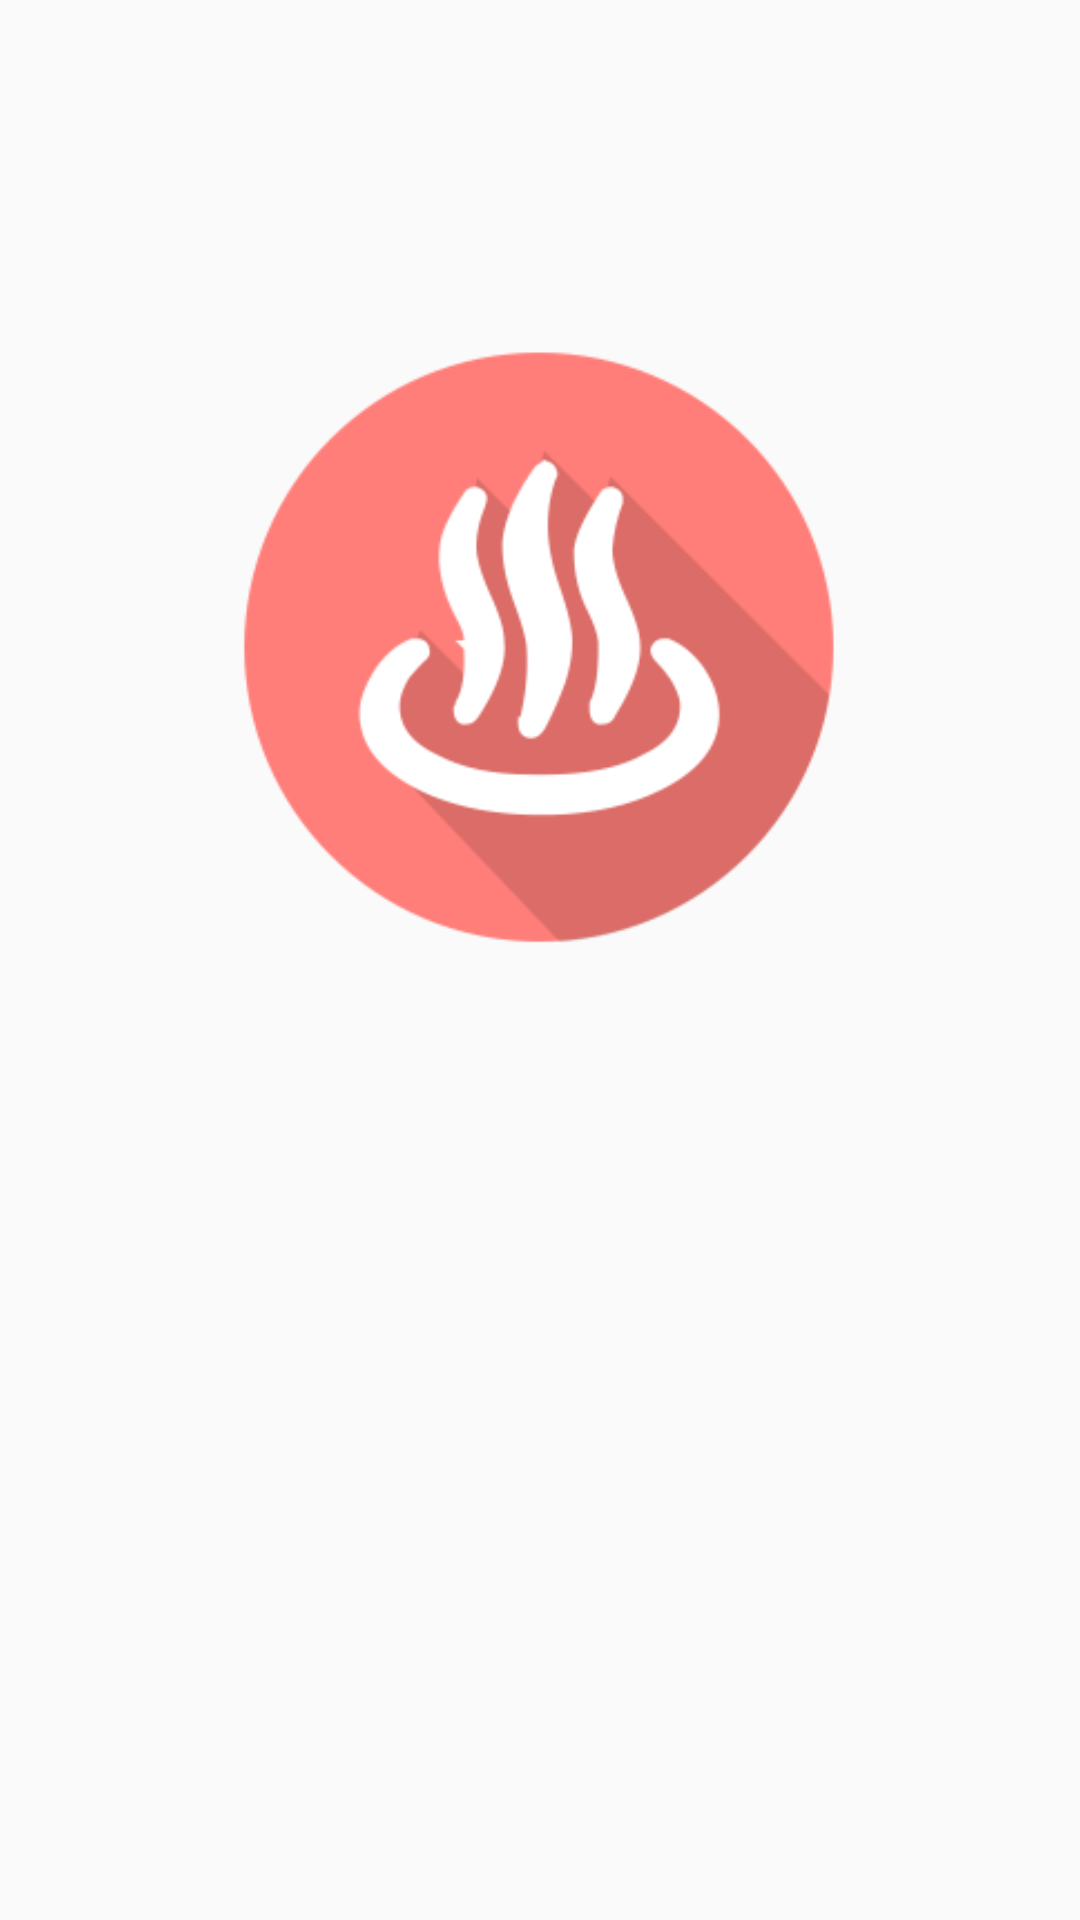

Write the Android layout XML for this screen, with the resource values it uses.
<!-- AndroidManifest.xml: application theme AppTheme -->
<!-- res/layout/entry.xml -->
<?xml version="1.0" encoding="utf-8"?>
<RelativeLayout xmlns:android="http://schemas.android.com/apk/res/android"
    xmlns:tools="http://schemas.android.com/tools"
    android:layout_width="match_parent"
    android:layout_height="match_parent"
    android:paddingBottom="@dimen/activity_vertical_margin"
    android:paddingLeft="@dimen/activity_horizontal_margin"
    android:paddingRight="@dimen/activity_horizontal_margin"
    android:paddingTop="@dimen/activity_vertical_margin"
    tools:context=".activity.SCOSEntry">

    <ImageView
        android:layout_width="wrap_content"
        android:layout_height="wrap_content"
        android:src="@drawable/logo" />
</RelativeLayout>
<!-- resources referenced by this layout -->
<resources>
  <dimen name="activity_horizontal_margin">16dp</dimen>
  <dimen name="activity_vertical_margin">16dp</dimen>
  <!-- drawable logo: png bitmap (drawable, 20677 bytes) -->
  <style name="AppTheme" parent="AppTheme.Base" />
  <style name="AppTheme.Base" parent="Theme.AppCompat.Light.DarkActionBar">
          
          <item name="colorPrimary">@color/colorPrimary</item>
          <item name="colorPrimaryDark">@color/colorPrimaryDark</item>
          <item name="colorAccent">@color/colorAccent</item>
          <item name="windowNoTitle">true</item>
          <item name="windowActionBar">false</item>
      </style>
  <color name="colorPrimary">#F44336</color>
  <color name="colorPrimaryDark">#D32F2F</color>
  <color name="colorAccent">#FF9800</color>
</resources>
